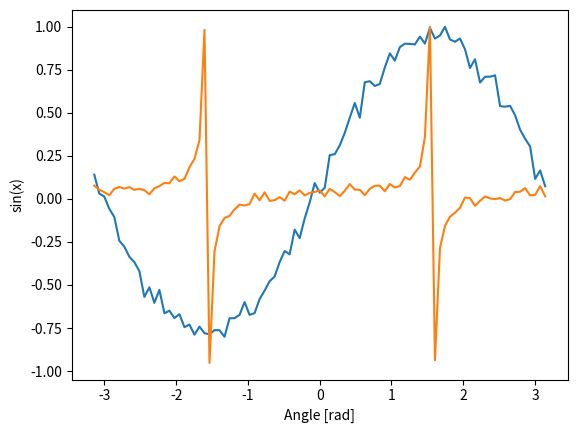

This figure's Python source:
import numpy as np
import pandas as pd
import matplotlib.pylab as plt
import os

os.makedirs("./signals", exist_ok=True)

for i in range(50):
    x = np.linspace(-np.pi, np.pi, 91)
    noise = np.random.default_rng().normal(1, 0.5, size=(len(x),)) / 10
    wave = np.sin(x) + noise
    wave = wave / max(wave)
    pd.DataFrame(wave).to_csv(f"signals/wave_1_{i}.csv")

plt.plot(x, wave)
plt.xlabel('Angle [rad]')
plt.ylabel('sin(x)')
plt.axis('tight')
plt.show()

for i in range(50):
    x = np.linspace(-np.pi, np.pi, 91)
    noise = np.random.default_rng().normal(1, 0.5, size=(len(x),))
    wave = np.tan(x) + noise
    wave = wave / max(wave)
    pd.DataFrame(wave).to_csv(f"signals/wave_2_{i}.csv")

plt.plot(x, wave)
plt.xlabel('Angle [rad]')
plt.ylabel('sin(x)')
plt.axis('tight')
plt.show()
